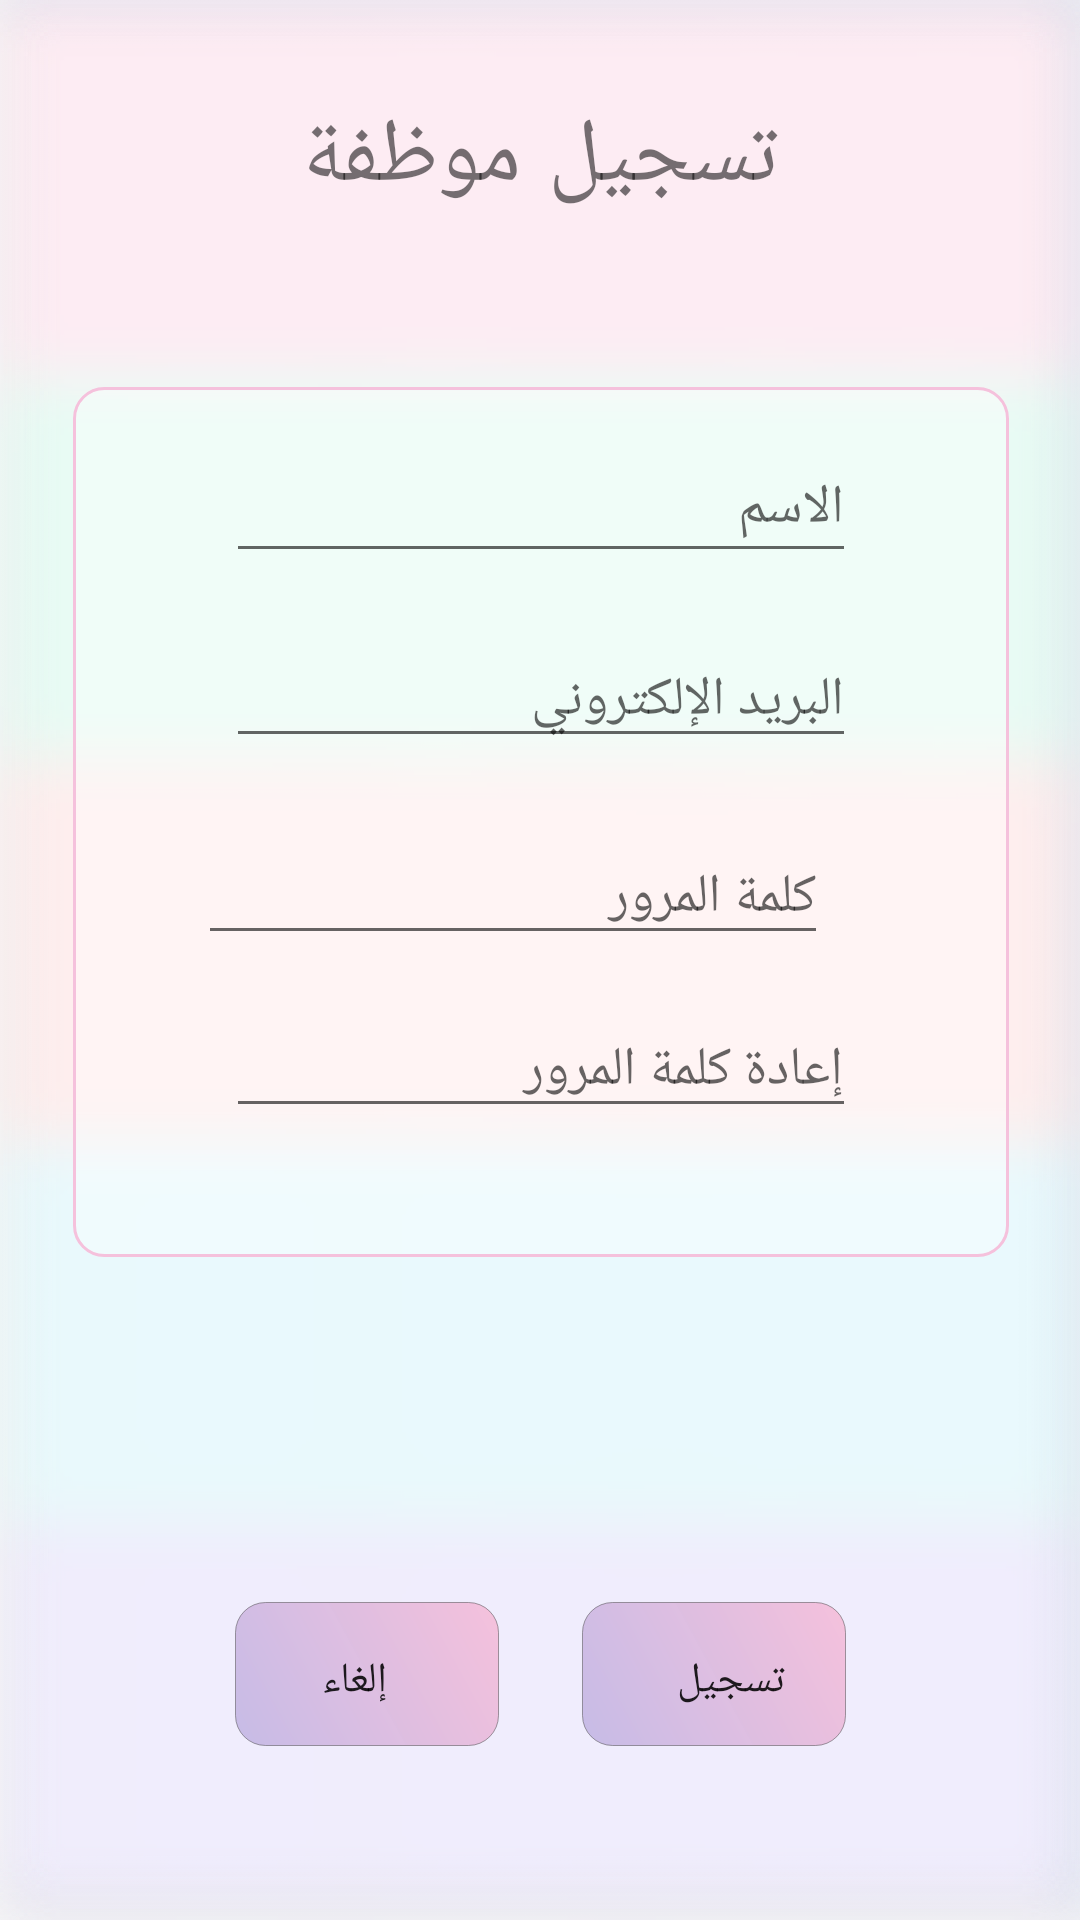

Android layout source for this screen:
<!-- AndroidManifest.xml: application theme AppTheme -->
<!-- res/layout/activity_sign_up_staff.xml -->
<?xml version="1.0" encoding="utf-8"?>
<android.support.constraint.ConstraintLayout xmlns:android="http://schemas.android.com/apk/res/android"
    xmlns:app="http://schemas.android.com/apk/res-auto"
    xmlns:tools="http://schemas.android.com/tools"
    android:layout_width="match_parent"
    android:layout_height="match_parent"
    tools:context=".SignUpStaff"
    android:background="@drawable/background">

    <TextView
        android:id="@+id/titleSUStaff"
        android:layout_width="302dp"
        android:layout_height="44dp"
        android:layout_marginEnd="8dp"
        android:layout_marginStart="8dp"
        android:layout_marginTop="32dp"
        android:fontFamily="sans-serif-smallcaps"
        android:text="تسجيل موظفة"
        android:textAlignment="center"
        android:textSize="30sp"
        app:layout_constraintEnd_toEndOf="parent"
        app:layout_constraintStart_toStartOf="parent"
        app:layout_constraintTop_toTopOf="parent" />

    <TextView
        android:id="@+id/stfNameBox"
        android:layout_width="312dp"
        android:layout_height="290dp"
        android:layout_marginBottom="8dp"
        android:layout_marginEnd="8dp"
        android:layout_marginStart="8dp"
        android:layout_marginTop="8dp"
        android:background="@drawable/rounded_corner"
        app:layout_constraintBottom_toBottomOf="parent"
        app:layout_constraintEnd_toEndOf="parent"
        app:layout_constraintHorizontal_bias="0.509"
        app:layout_constraintStart_toStartOf="parent"
        app:layout_constraintTop_toBottomOf="@+id/titleSUStaff"
        app:layout_constraintVertical_bias="0.174" />

    <EditText
        android:id="@+id/editTextEmail"
        android:layout_width="wrap_content"
        android:layout_height="wrap_content"
        android:layout_marginEnd="8dp"
        android:layout_marginStart="8dp"
        android:layout_marginTop="20dp"
        android:ems="10"
        android:hint="البريد الإلكتروني"
        android:inputType="textAutoComplete|textPersonName"
        app:layout_constraintEnd_toEndOf="parent"
        app:layout_constraintHorizontal_bias="0.503"
        app:layout_constraintStart_toStartOf="parent"
        app:layout_constraintTop_toBottomOf="@+id/staffName" />

    <EditText
        android:id="@+id/repeatPasswordTextBox"
        android:layout_width="wrap_content"
        android:layout_height="wrap_content"
        android:layout_marginEnd="8dp"
        android:layout_marginStart="8dp"
        android:layout_marginTop="16dp"
        android:ems="10"
        android:hint="إعادة كلمة المرور"
        android:inputType="textPassword"
        android:textAlignment="viewEnd"
        app:layout_constraintEnd_toEndOf="parent"
        app:layout_constraintHorizontal_bias="0.503"
        app:layout_constraintStart_toStartOf="parent"
        app:layout_constraintTop_toBottomOf="@+id/passwordTextbox" />


    <Button
        android:id="@+id/signUpBtn"
        android:layout_width="wrap_content"
        android:layout_height="wrap_content"
        android:layout_marginBottom="8dp"
        android:layout_marginEnd="68dp"
        android:layout_marginStart="8dp"
        android:layout_marginTop="8dp"
        android:background="@drawable/buttons_shape"
        android:text="تسجيل"
        android:textAlignment="viewEnd"
        app:layout_constraintBottom_toBottomOf="parent"
        app:layout_constraintEnd_toEndOf="parent"
        app:layout_constraintHorizontal_bias="0.659"
        app:layout_constraintStart_toEndOf="@+id/cancelBtn"
        app:layout_constraintTop_toBottomOf="@+id/titleSUStaff"
        app:layout_constraintVertical_bias="0.9" />

    <Button
        android:id="@+id/cancelBtn"
        android:layout_width="wrap_content"
        android:layout_height="wrap_content"
        android:layout_marginBottom="8dp"
        android:layout_marginEnd="8dp"
        android:layout_marginStart="8dp"
        android:layout_marginTop="8dp"
        android:background="@drawable/buttons_shape"
        android:text="إلغاء"
        app:layout_constraintBottom_toBottomOf="parent"
        app:layout_constraintEnd_toEndOf="parent"
        app:layout_constraintHorizontal_bias="0.275"
        app:layout_constraintStart_toStartOf="parent"
        app:layout_constraintTop_toBottomOf="@+id/titleSUStaff"
        app:layout_constraintVertical_bias="0.9" />

    <EditText
        android:id="@+id/passwordTextbox"
        android:layout_width="wrap_content"
        android:layout_height="wrap_content"
        android:layout_marginEnd="84dp"
        android:layout_marginStart="8dp"
        android:layout_marginTop="24dp"
        android:ems="10"
        android:hint="كلمة المرور"
        android:inputType="textPassword"
        android:textAlignment="viewEnd"
        app:layout_constraintEnd_toEndOf="parent"
        app:layout_constraintHorizontal_bias="1.0"
        app:layout_constraintStart_toStartOf="parent"
        app:layout_constraintTop_toBottomOf="@+id/editTextEmail" />

    <EditText
        android:id="@+id/staffName"
        android:layout_width="wrap_content"
        android:layout_height="46dp"
        android:layout_marginEnd="8dp"
        android:layout_marginStart="8dp"
        android:layout_marginTop="16dp"
        android:ems="10"
        android:hint="الاسم"
        android:inputType="textPersonName"
        app:layout_constraintEnd_toEndOf="parent"
        app:layout_constraintHorizontal_bias="0.503"
        app:layout_constraintStart_toStartOf="parent"
        app:layout_constraintTop_toTopOf="@+id/stfNameBox" />

</android.support.constraint.ConstraintLayout>
<!-- resources referenced by this layout -->
<resources>
  <!-- drawable background: jpg bitmap (drawable, 20323 bytes) -->
  <!-- drawable buttons_shape (drawable) -->
  <?xml version="1.0" encoding="utf-8"?>
  <shape xmlns:android="http://schemas.android.com/apk/res/android"
      android:shape="rectangle">
  
      <gradient
          android:startColor="@color/colorAccent"
          android:endColor="@color/colorPink"
          android:angle="45">
      </gradient>
  
      <corners
          android:radius="10dp"/>
  
      <padding
          android:bottom="5pt"
          android:left="6pt"
          android:right="10pt"
          android:top="7pt">
      </padding>
  
      <stroke
          android:color="@color/colorGreyTransparent"
          android:width="0.1dp">
      </stroke>
  
  </shape>
  <!-- drawable rounded_corner (drawable) -->
  <?xml version="1.0" encoding="utf-8"?>
  <shape xmlns:android="http://schemas.android.com/apk/res/android" >
      <stroke
          android:width="1dp"
          android:color="@color/colorPink" />
  
      <solid android:color="#50ffffff" />
  
      <padding
          android:left="1dp"
          android:right="1dp"
          android:bottom="1dp"
          android:top="1dp" />
  
      <corners android:radius="10dp" />
  </shape>
  <style name="AppTheme" parent="Theme.AppCompat.Light.DarkActionBar">
          
          <item name="colorPrimary">#B3B6B7</item>
          <item name="colorPrimaryDark">#797D7F</item>
          <item name="colorAccent">@color/colorAccent</item>
      </style>
  <color name="colorAccent">#fec6bbe6</color>
  <color name="colorPink">#f5c1dc</color>
  <color name="colorGreyTransparent">#80474546</color>
</resources>
